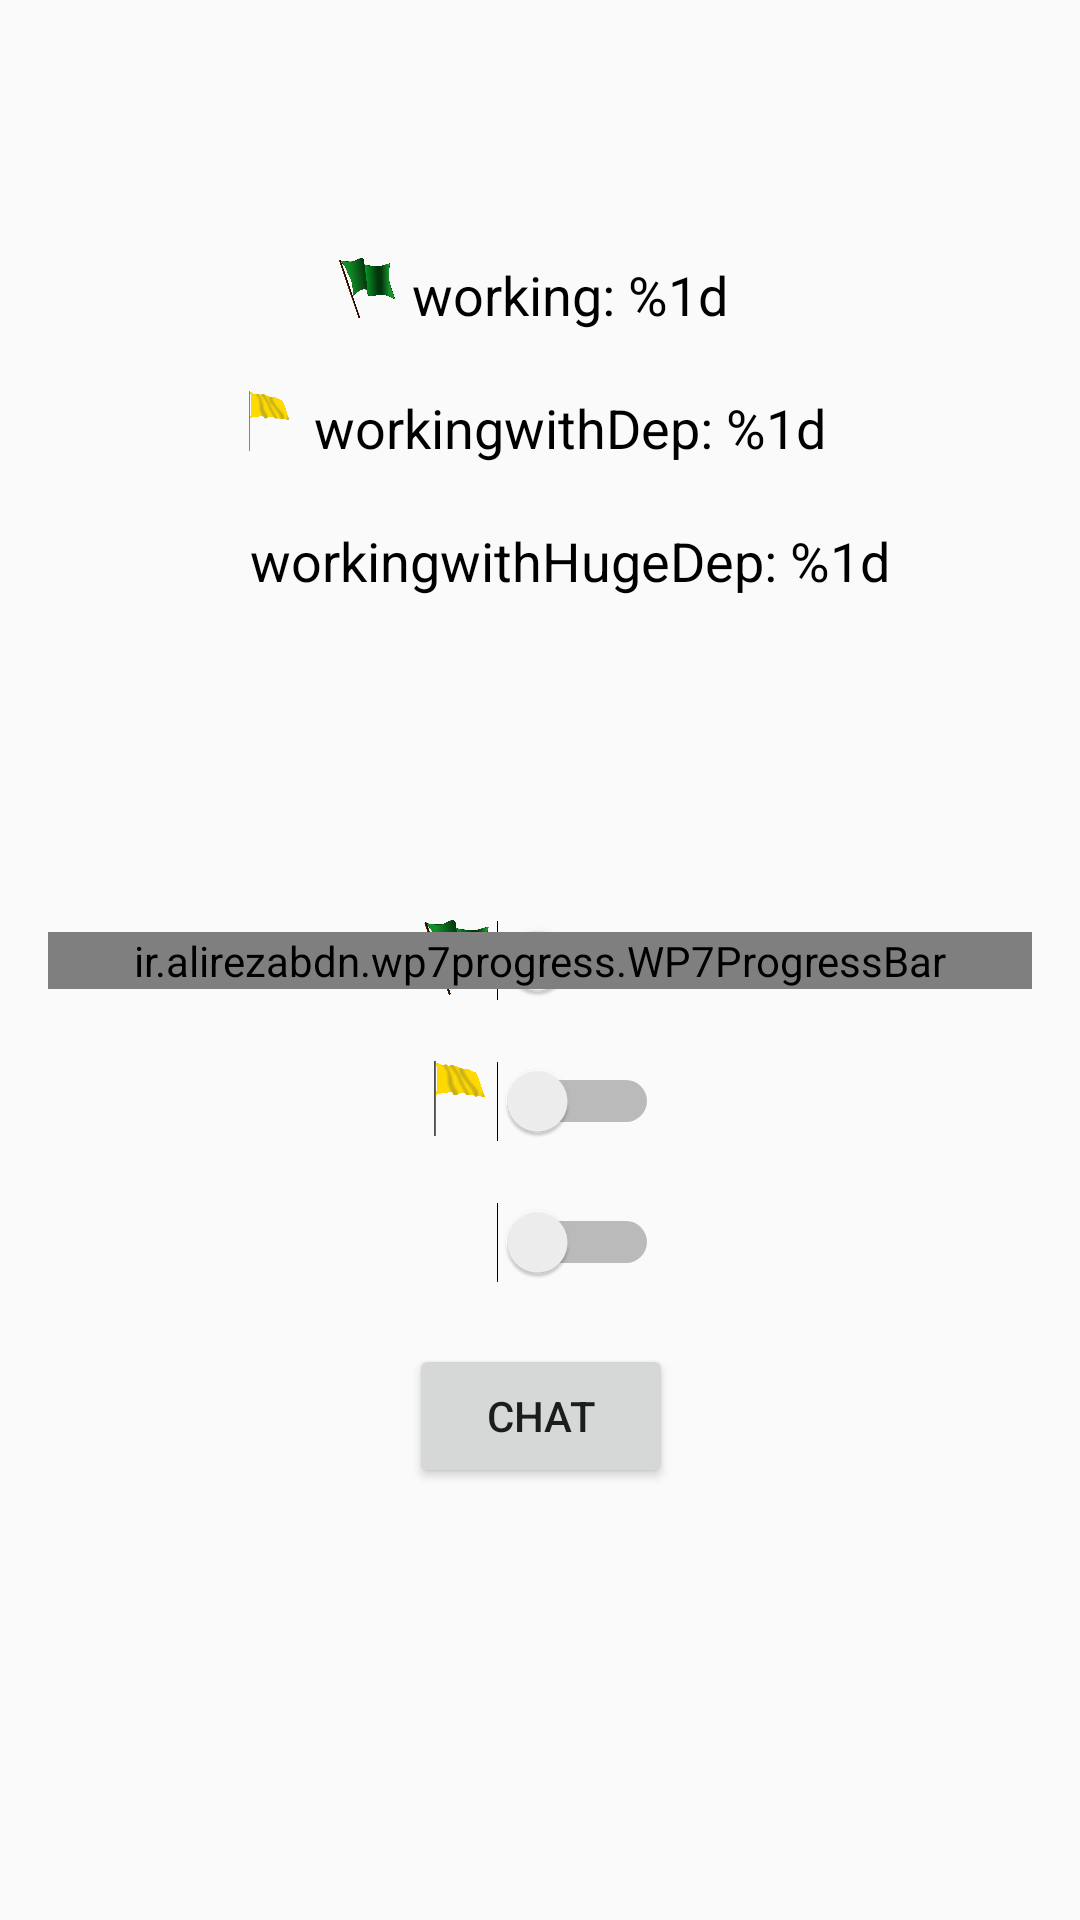

This screen was rendered from an Android layout file. Write that file and the resources it references.
<!-- AndroidManifest.xml: application theme AppTheme -->
<!-- res/layout/activity_env2.xml -->
<?xml version="1.0" encoding="utf-8"?>
<androidx.constraintlayout.widget.ConstraintLayout xmlns:android="http://schemas.android.com/apk/res/android"
    xmlns:app="http://schemas.android.com/apk/res-auto"
    xmlns:tools="http://schemas.android.com/tools"
    android:id="@+id/container"
    android:layout_width="match_parent"
    android:layout_height="match_parent"
    android:paddingLeft="@dimen/activity_horizontal_margin"
    android:paddingTop="@dimen/activity_vertical_margin"
    android:paddingRight="@dimen/activity_horizontal_margin"
    android:paddingBottom="@dimen/activity_vertical_margin"
    tools:context=".EnvActivity">

    <LinearLayout
        android:id="@+id/l1"
        android:paddingVertical="10dp"
        android:layout_width="wrap_content"
        android:layout_height="wrap_content"
        app:layout_constraintBottom_toBottomOf="parent"
        app:layout_constraintEnd_toEndOf="parent"
        app:layout_constraintStart_toStartOf="parent"
        app:layout_constraintTop_toTopOf="parent"
        tools:layout_editor_absoluteX="151dp">

        <ImageView
            android:layout_width="25dp"
            android:layout_height="25dp"
            android:src="@drawable/green_flag" />

        <Switch
            android:layout_width="wrap_content"
            android:layout_height="wrap_content"
            android:id="@+id/switch1" />
    </LinearLayout>

    <LinearLayout
        android:id="@+id/l2"
        android:paddingVertical="10dp"
        android:layout_width="wrap_content"
        android:layout_height="wrap_content"
        app:layout_constraintTop_toBottomOf="@+id/l1"
        app:layout_constraintEnd_toEndOf="parent"
        app:layout_constraintStart_toStartOf="parent"
        tools:layout_editor_absoluteX="151dp">

        <ImageView
            android:layout_width="25dp"
            android:layout_height="25dp"
            android:src="@drawable/yellow_flag" />

        <Switch
            android:layout_width="wrap_content"
            android:layout_height="wrap_content"
            android:id="@+id/switch2" />
    </LinearLayout>

    <LinearLayout
        android:id="@+id/l3"
        android:paddingVertical="10dp"
        android:layout_width="wrap_content"
        android:layout_height="wrap_content"
        app:layout_constraintTop_toBottomOf="@+id/l2"
        app:layout_constraintEnd_toEndOf="parent"
        app:layout_constraintStart_toStartOf="parent"
        tools:layout_editor_absoluteX="151dp">

        <ImageView
            android:layout_width="25dp"
            android:layout_height="25dp"
            android:src="@drawable/red_flag" />

        <Switch
            android:layout_width="wrap_content"
            android:layout_height="wrap_content"
            android:id="@+id/switch3" />
    </LinearLayout>

    <Button
        android:id="@+id/chat"
        android:layout_width="wrap_content"
        android:layout_height="wrap_content"
        android:text="Chat"
        app:layout_constraintBottom_toBottomOf="parent"
        app:layout_constraintEnd_toEndOf="parent"
        app:layout_constraintHorizontal_bias="0.501"
        app:layout_constraintStart_toStartOf="parent"
        app:layout_constraintTop_toBottomOf="@+id/l3"
        app:layout_constraintVertical_bias="0.074"
        tools:layout_editor_absoluteX="151dp"
        android:shadowColor="@color/red"
        android:onClick="chatClick"/>


    <LinearLayout
        android:layout_width="wrap_content"
        android:layout_height="wrap_content"
        android:paddingVertical="10dp"
        android:id="@+id/w1"
        android:layout_marginTop="60dp"
        app:layout_constraintEnd_toEndOf="parent"
        app:layout_constraintStart_toStartOf="parent"
        app:layout_constraintTop_toTopOf="parent"
        >
        <ImageView
            android:layout_width="20dp"
            android:layout_height="20dp"
            android:src="@drawable/green_flag"/>
        <TextView
            android:id="@+id/working"
            android:paddingHorizontal="5dp"
            android:layout_width="wrap_content"
            android:layout_height="wrap_content"
            android:text="@string/working"
            android:textAppearance="?android:textAppearanceMedium"
            android:textColor="@android:color/black"
            android:textStyle="normal"/>

    </LinearLayout>

    <LinearLayout
        android:layout_width="wrap_content"
        android:layout_height="wrap_content"
        android:paddingVertical="10dp"
        android:id="@+id/w2"
        app:layout_constraintTop_toBottomOf="@+id/w1"
        app:layout_constraintEnd_toEndOf="parent"
        app:layout_constraintStart_toStartOf="parent"
        >
        <ImageView
            android:layout_width="20dp"
            android:layout_height="20dp"
            android:src="@drawable/yellow_flag"/>
        <TextView
            android:id="@+id/workingwithDep"
            android:paddingHorizontal="5dp"
            android:layout_width="wrap_content"
            android:layout_height="wrap_content"
            android:text="@string/workingwithDep"
            android:textAppearance="?android:textAppearanceMedium"
            android:textColor="@android:color/black"
            android:textStyle="normal"/>

    </LinearLayout>

    <LinearLayout
        android:layout_width="wrap_content"
        android:layout_height="wrap_content"
        android:paddingVertical="10dp"
        android:id="@+id/w3"
        app:layout_constraintTop_toBottomOf="@+id/w2"
        app:layout_constraintEnd_toEndOf="parent"
        app:layout_constraintStart_toStartOf="parent"
        >
        <ImageView
            android:layout_width="20dp"
            android:layout_height="20dp"
            android:src="@drawable/red_flag"/>

        <TextView
            android:id="@+id/workingwithHugeDep"
            android:paddingHorizontal="5dp"
            android:layout_width="wrap_content"
            android:layout_height="wrap_content"
            android:text="@string/workingwithHugeDep"
            android:textAppearance="?android:textAppearanceMedium"
            android:textColor="@android:color/black"
            android:textStyle="normal"/>

    </LinearLayout>





    <ir.alirezabdn.wp7progress.WP7ProgressBar
        android:id="@+id/wp7progressBar"
        android:layout_width="match_parent"
        android:layout_height="wrap_content"
        android:layout_centerVertical="true"
        android:gravity="center"
        android:visibility="visible"
        app:animationDuration="2300"
        app:indicatorColor="@color/pink"
        app:indicatorHeight="7"
        app:indicatorRadius="50"
        app:interval="100"
        app:layout_constraintBottom_toBottomOf="parent"
        app:layout_constraintEnd_toEndOf="parent"
        app:layout_constraintStart_toStartOf="parent"
        app:layout_constraintTop_toTopOf="parent"
        app:layout_constraintVertical_bias="0.5"
        />

</androidx.constraintlayout.widget.ConstraintLayout>
<!-- resources referenced by this layout -->
<resources>
  <color name="pink">#FF0040</color>
  <color name="red">#eb343d</color>
  <dimen name="activity_horizontal_margin">16dp</dimen>
  <dimen name="activity_vertical_margin">16dp</dimen>
  <!-- drawable green_flag: png bitmap (drawable-v24, 70109 bytes) -->
  <!-- drawable yellow_flag: png bitmap (drawable-v24, 135507 bytes) -->
  <string name="working"> working: %1d</string>
  <string name="workingwithDep"> workingwithDep: %1d</string>
  <string name="workingwithHugeDep"> workingwithHugeDep: %1d</string>
  <style name="AppTheme" parent="Theme.AppCompat.Light.DarkActionBar">
          
          <item name="colorPrimary">@color/colorPrimary</item>
          <item name="colorPrimaryDark">@color/colorPrimaryDark</item>
          <item name="colorAccent">@color/colorAccent</item>
      </style>
  <color name="colorPrimary">#03A9F4</color>
  <color name="colorPrimaryDark">#0288D1</color>
  <color name="colorAccent">#03DAC5</color>
</resources>
